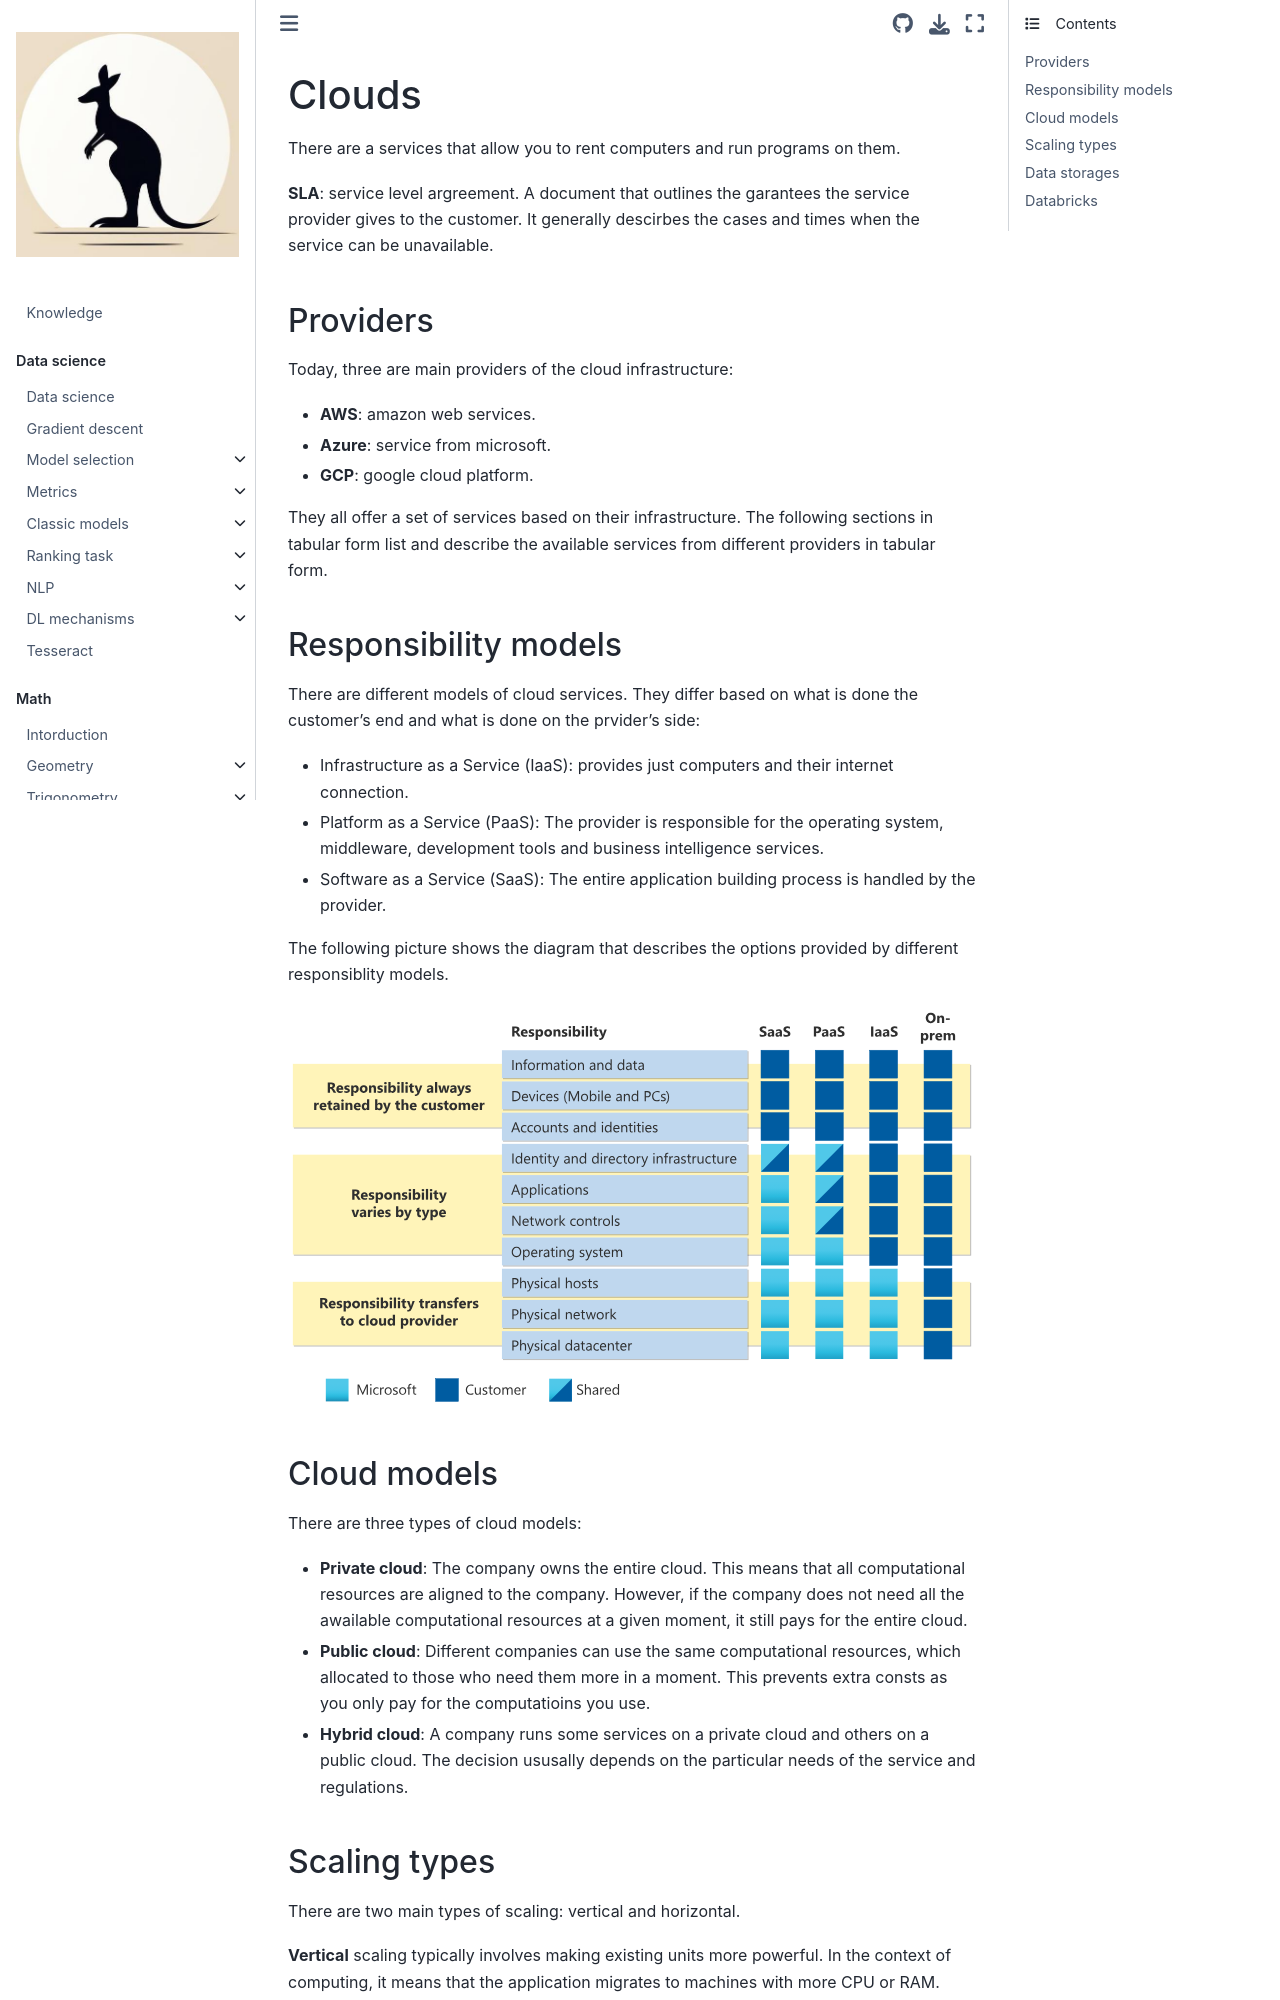

repository: fedorkobak/knowledge · page: infrastructure/clouds.html · generator: jekyll

# Clouds

There are a services that allow you to rent computers and run programs on them.

**SLA**: service level argreement. A document that outlines the garantees the service provider gives to the customer. It generally descirbes the cases and times when the service can be unavailable.

## Providers

Today, three are main providers of the cloud infrastructure:

- **AWS**: amazon web services.
- **Azure**: service from microsoft.
- **GCP**: google cloud platform.

They all offer a set of services based on their infrastructure. The following sections in tabular form list and describe the available services from different providers in tabular form.

## Responsibility models

There are different models of cloud services. They differ based on what is done the customer's end and what is done on the prvider's side:

- Infrastructure as a Service (IaaS): provides just computers and their internet connection.
- Platform as a Service (PaaS): The provider is responsible for the operating system, middleware, development tools and business intelligence services.
- Software as a Service (SaaS): The entire application building process is handled by the provider.

The following picture shows the diagram that describes the options provided by different responsiblity models.

![](clouds_files/shared-responsibility.svg)

## Cloud models

There are three types of cloud models:

- **Private cloud**: The company owns the entire cloud. This means that all computational resources are aligned to the company. However, if the company does not need all the awailable computational resources at a given moment, it still pays for the entire cloud.

- **Public cloud**: Different companies can use the same computational resources, which allocated to those who need them more in a moment. This prevents extra consts as you only pay for the computatioins you use.

- **Hybrid cloud**: A company runs some services on a private cloud and others on a public cloud. The decision ususally depends on the particular needs of the service and regulations.


## Scaling types

There are two main types of scaling: vertical and horizontal. 

**Vertical** scaling typically involves making existing units more powerful. In the context of computing, it means that the application migrates to machines with more CPU or RAM.

**Horizontal** scaling means that there are new units are added to process typical tasks in parallel. In the context of computing, it means that just more computers are launced.

## Data storages

Consider the main types of data storage.

**Data warehouse**: Stores data from different sources in a well-organized manner. It is perfect for querying and anlisys.

**Data Lakes**: They provide a way to store an unstructured or semi-structured data.

**Lake houses**: Data warehouses built on top of data lakes.
